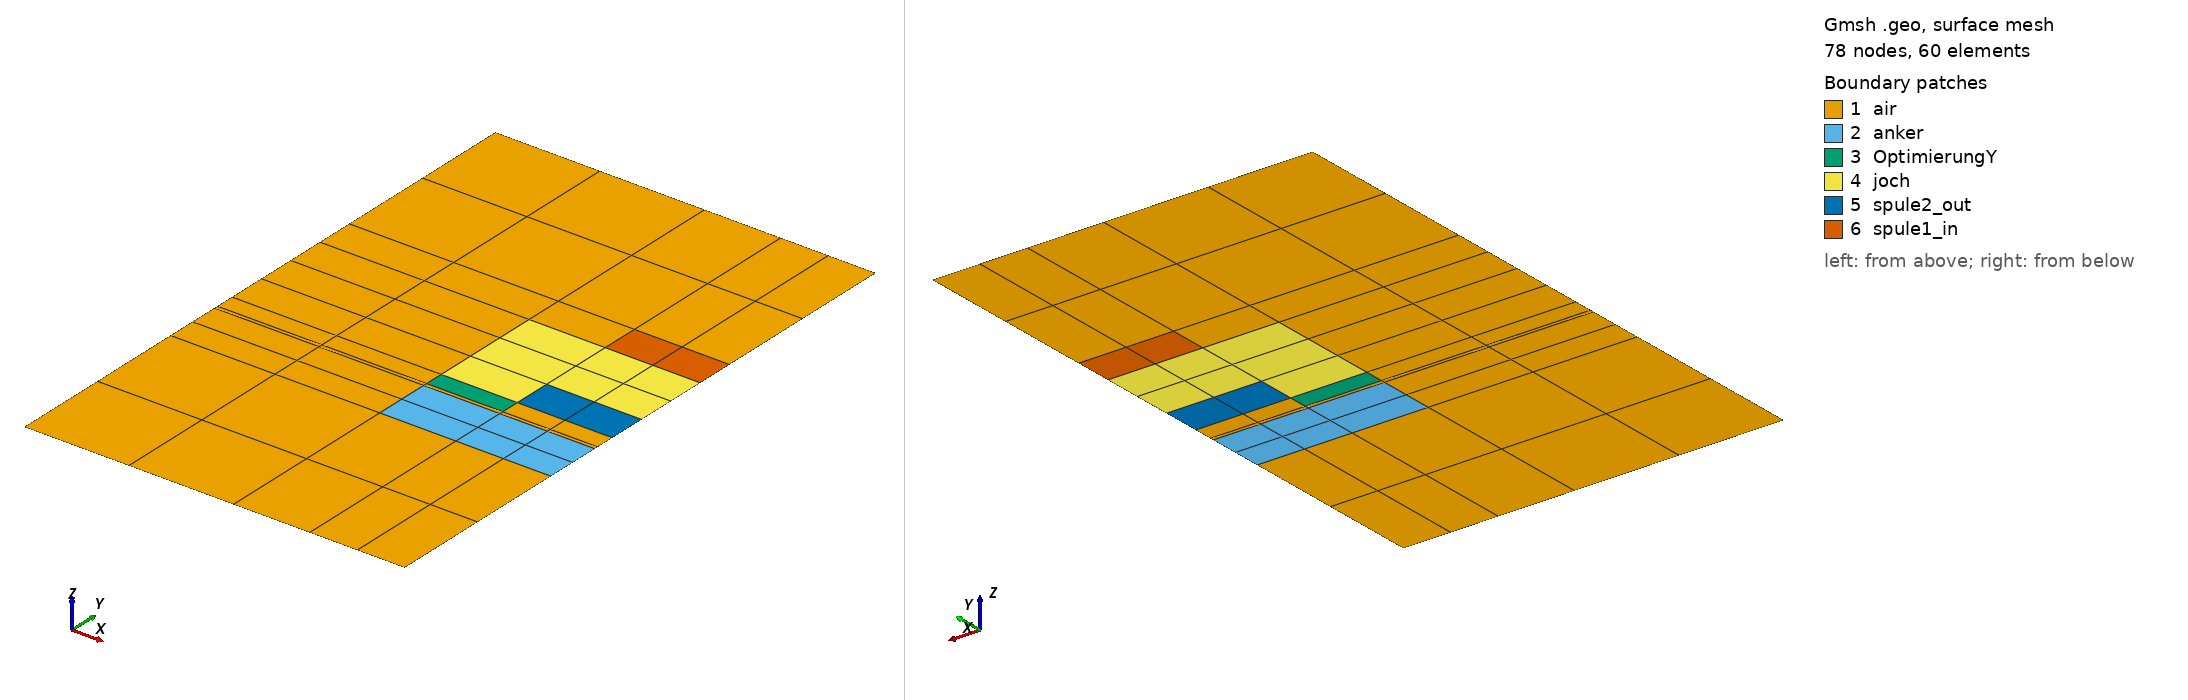

Gmsh geometry script, surface-meshed: 78 nodes, 60 surface elements. Boundary patches (legend numbers): 1 air, 2 anker, 3 OptimierungY, 4 joch, 5 spule2_out, 6 spule1_in. Left view from above one corner, right view from below the opposite corner. Legend entries are the model's physical surfaces. The drawing asked Gmsh for element sizes between 1% and 20% of the model's largest extent; the script's own settings can give other sizes.

=== grid2Dsym.geo (drawn) ===
// GMSH geometry definition
// vim: set filetype=c : //


// set view options
Geometry.LineNumbers = 1;
Geometry.PointNumbers = 0;
Geometry.Surfaces = 0; // show surfaces
Geometry.SurfaceNumbers = 1; // show surface numbers
Geometry.VolumeNumbers = 0; // show volume numbers

// Dimension

r_1 = 0.005;
r_2 = 0.01;
l_1 = 0.008;
d = 0.02; // distance to outer domain

h1 = 50e-3;
h2 = h1+15e-3;
h3 = h2+1e-3;
h4 = h3+5e-3;
h5 = h4+10e-3;
h6 = h5+20e-3;
h7 = h6+10e-3;
h8 = h7+50e-3;
b1 = 55e-3;
b2 = b1+20e-3;
b3 = b2+25e-3;


// coordinates must be given in sorted vectors
x[] = {0.0, b1, b2, b3}; // x-ccordinates
y[] = {0, h1, h2, h3, h4, h5, h6, h7, h8}; // y-coodinates

h = 0.1; // mesh size

// create points of the grid
For i In {1:(#x[])}
  For j In {1:(#y[])}
    // The 'newp' command returns the next free Point-ID
    n = newp;
    Point(n) = {x[i-1],y[j-1],0,h};
    // If a string-expression is followd by "~{exp}" is appended by "_val" where "val" is the evaluation of the expression "exp" 
    P~{i}~{j} = n; // creates the variables P_1_1, P_1_2, ...
    Printf("Point %g = (%g,%g)",n,x[i-1],y[j-1]);
  EndFor
EndFor

// create y-|| lines
For i In {1:(#x[])}
  For j In {1:(#y[]-1)}
    n = newl;
    Line(n) = {P~{i}~{j},P~{i}~{j+1}};
    Ly~{i}~{j} = n;
    Ly~{i}[j] = n;
  EndFor
EndFor

// create x-|| lines
For j In {1:(#y[])}
  For i In {1:(#x[]-1)}
    n = newl;
    Line(n) = {P~{i}~{j},P~{i+1}~{j}};
    Lx~{i}~{j} = n;
    Lx~{j}[i] = n;
  EndFor
EndFor

// create surfaces
For i In {1:(#x[]-1)}
  For j In {1:(#y[]-1)}
    n = news;
    Line Loop(n) = { Lx~{i}~{j}, Ly~{i+1}~{j}, -Lx~{i}~{j+1}, -Ly~{i}~{j} };
    Plane Surface(n) = {n};
    S~{i}~{j} = n;
    Transfinite Surface{n};
  EndFor
EndFor


Mesh.RecombineAll = 1;
Mesh.ElementOrder = 1;
Transfinite Line {6,14,22,30} = 3;
Transfinite Line {34,37,40,43,46,49,52,55,58} = 2;
Transfinite Line {2,10,18,26} = 3;
Transfinite Line {4,12,20,28} = 2;

Physical Surface("joch") = {S_2_5, S_2_6, S_3_6};
Physical Surface("anker") = {S_2_2, S_3_2};
Physical Surface("spule1_in") = {S_3_7};
Physical Surface("spule2_out") = {S_3_5};
Physical Surface("air") = {S_1_1, S_1_2, S_1_3, S_1_4, S_1_5, S_1_6, S_1_7, S_1_8, S_2_1, S_2_3, S_2_7, S_2_8, S_3_1, S_3_3, S_3_4, S_3_8};
Physical Surface("OptimierungY") = {S_2_4};

Physical Line("FluxParallel_V") = { Lx_1[{1:(#x[]-1)}], Lx~{#y[]}[{1:(#x[]-1)}] }; // horizontal lines
//Physical Line("FluxParallel_h") = { Ly_1[{1:(#y[]-1)}], Ly~{#x[]}[{1:(#y[]-1)}] }; // the vertical lines at the left (x=x1)
Physical Line("FluxParallel_h") = {Ly_1_1, Ly_1_2, Ly_1_3, Ly_1_4, Ly_1_5, Ly_1_6, Ly_1_7, Ly_1_8 };
Physical Line("FluxParallel_h1") = {Ly_4_1, Ly_4_2, Ly_4_3, Ly_4_4, Ly_4_5, Ly_4_6, Ly_4_7, Ly_4_8 };
Physical Line("Force") = { Lx_2_3, Lx_3_3, Lx_2_2, Lx_3_2, Ly_2_2};
//Physical Line("OptimierungY") = {60};

//Physical Line("Ly_3") = { Ly_3_1, Ly_3_2, Ly_3_3 };
